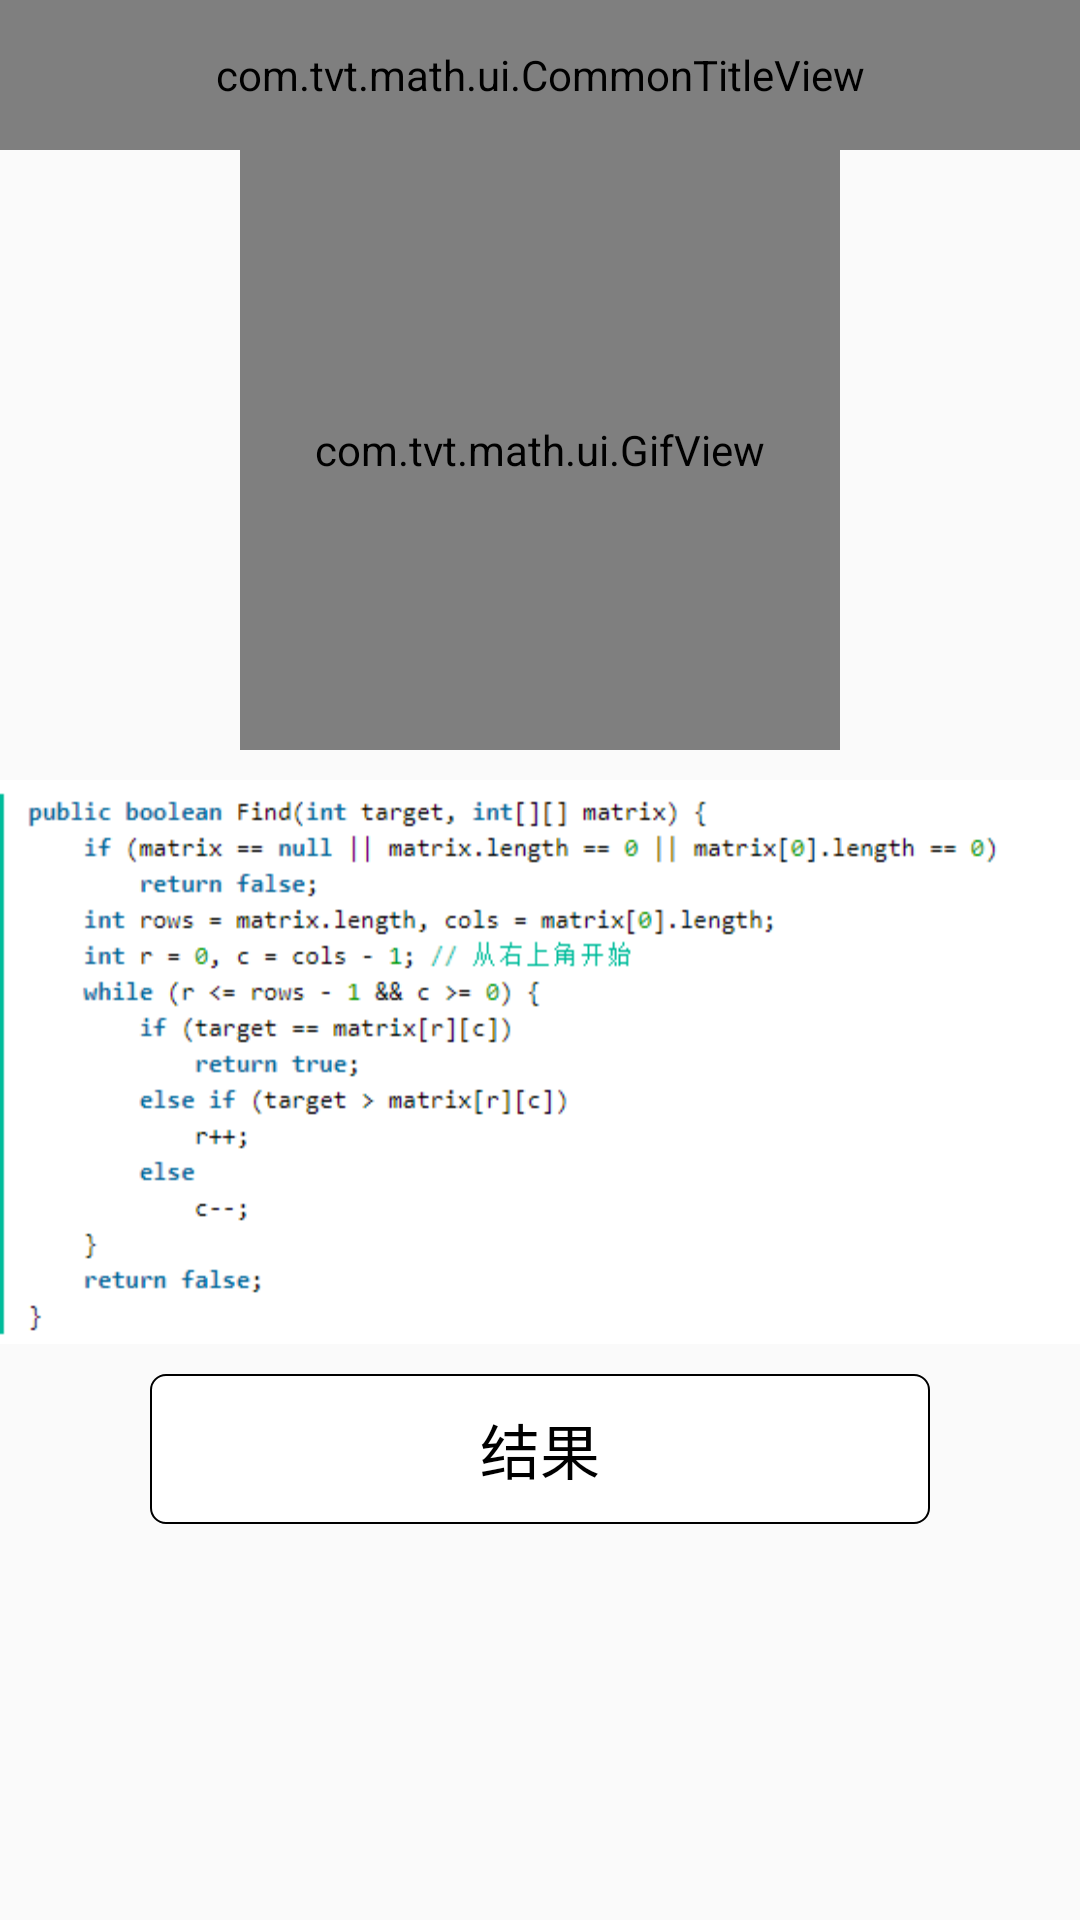

Write the Android layout XML for this screen, with the resource values it uses.
<!-- AndroidManifest.xml: application theme AppTheme -->
<!-- res/layout/math_four_act.xml -->
<?xml version="1.0" encoding="utf-8"?>
<androidx.constraintlayout.widget.ConstraintLayout xmlns:android="http://schemas.android.com/apk/res/android"
    xmlns:app="http://schemas.android.com/apk/res-auto"
    android:layout_width="match_parent"
    android:layout_height="match_parent">

    <com.tvt.math.ui.CommonTitleView
        android:id="@+id/title"
        android:layout_width="match_parent"
        android:layout_height="@dimen/screen_size_50dp"
        app:layout_constraintTop_toTopOf="parent"
        app:text="@string/math_four_title" />

    <com.tvt.math.ui.GifView
        android:id="@+id/gifView"
        android:layout_width="@dimen/screen_size_200dp"
        android:layout_height="@dimen/screen_size_200dp"
        app:gif="@mipmap/math_four"
        app:layout_constraintLeft_toLeftOf="parent"
        app:layout_constraintRight_toRightOf="parent"
        app:layout_constraintTop_toBottomOf="@id/title" />

    <androidx.appcompat.widget.AppCompatImageView
        android:id="@+id/tvMathCode"
        android:layout_width="match_parent"
        android:layout_height="wrap_content"
        android:layout_marginTop="@dimen/screen_size_10dp"
        android:background="@mipmap/math_four_code"
        android:scaleType="centerCrop"
        app:layout_constraintTop_toBottomOf="@id/gifView" />

    <androidx.appcompat.widget.AppCompatTextView
        android:id="@+id/tvResult"
        android:layout_width="match_parent"
        android:layout_height="@dimen/screen_size_50dp"
        android:layout_marginStart="@dimen/screen_size_50dp"
        android:layout_marginTop="@dimen/screen_size_10dp"
        android:layout_marginEnd="@dimen/screen_size_50dp"
        android:background="@drawable/result_background"
        android:gravity="center"
        android:text="@string/result"
        android:textColor="@android:color/black"
        android:textSize="20sp"
        app:layout_constraintTop_toBottomOf="@id/tvMathCode" />

</androidx.constraintlayout.widget.ConstraintLayout>
<!-- resources referenced by this layout -->
<resources>
  <dimen name="screen_size_10dp">10dp</dimen>
  <dimen name="screen_size_200dp">200dp</dimen>
  <dimen name="screen_size_50dp">50dp</dimen>
  <!-- drawable result_background (drawable) -->
  <?xml version="1.0" encoding="utf-8"?>
  <shape xmlns:android="http://schemas.android.com/apk/res/android">
  
      <solid android:color="@android:color/white" />
  
      <stroke
          android:width="2px"
          android:color="@android:color/black" />
  
      <corners android:radius="5dp" />
  
  </shape>
  <!-- mipmap math_four_code: png bitmap (mipmap-hdpi, 11267 bytes) -->
  <string name="math_four_title">二维数组中的查找</string>
  <string name="result">结果</string>
  <style name="AppTheme" parent="Theme.AppCompat.Light.NoActionBar">
          
          <item name="colorPrimary">@color/colorAccent</item>
          <item name="colorPrimaryDark">@color/colorAccent</item>
          <item name="colorAccent">@color/colorAccent</item>
      </style>
  <color name="colorAccent">#03DAC5</color>
</resources>
